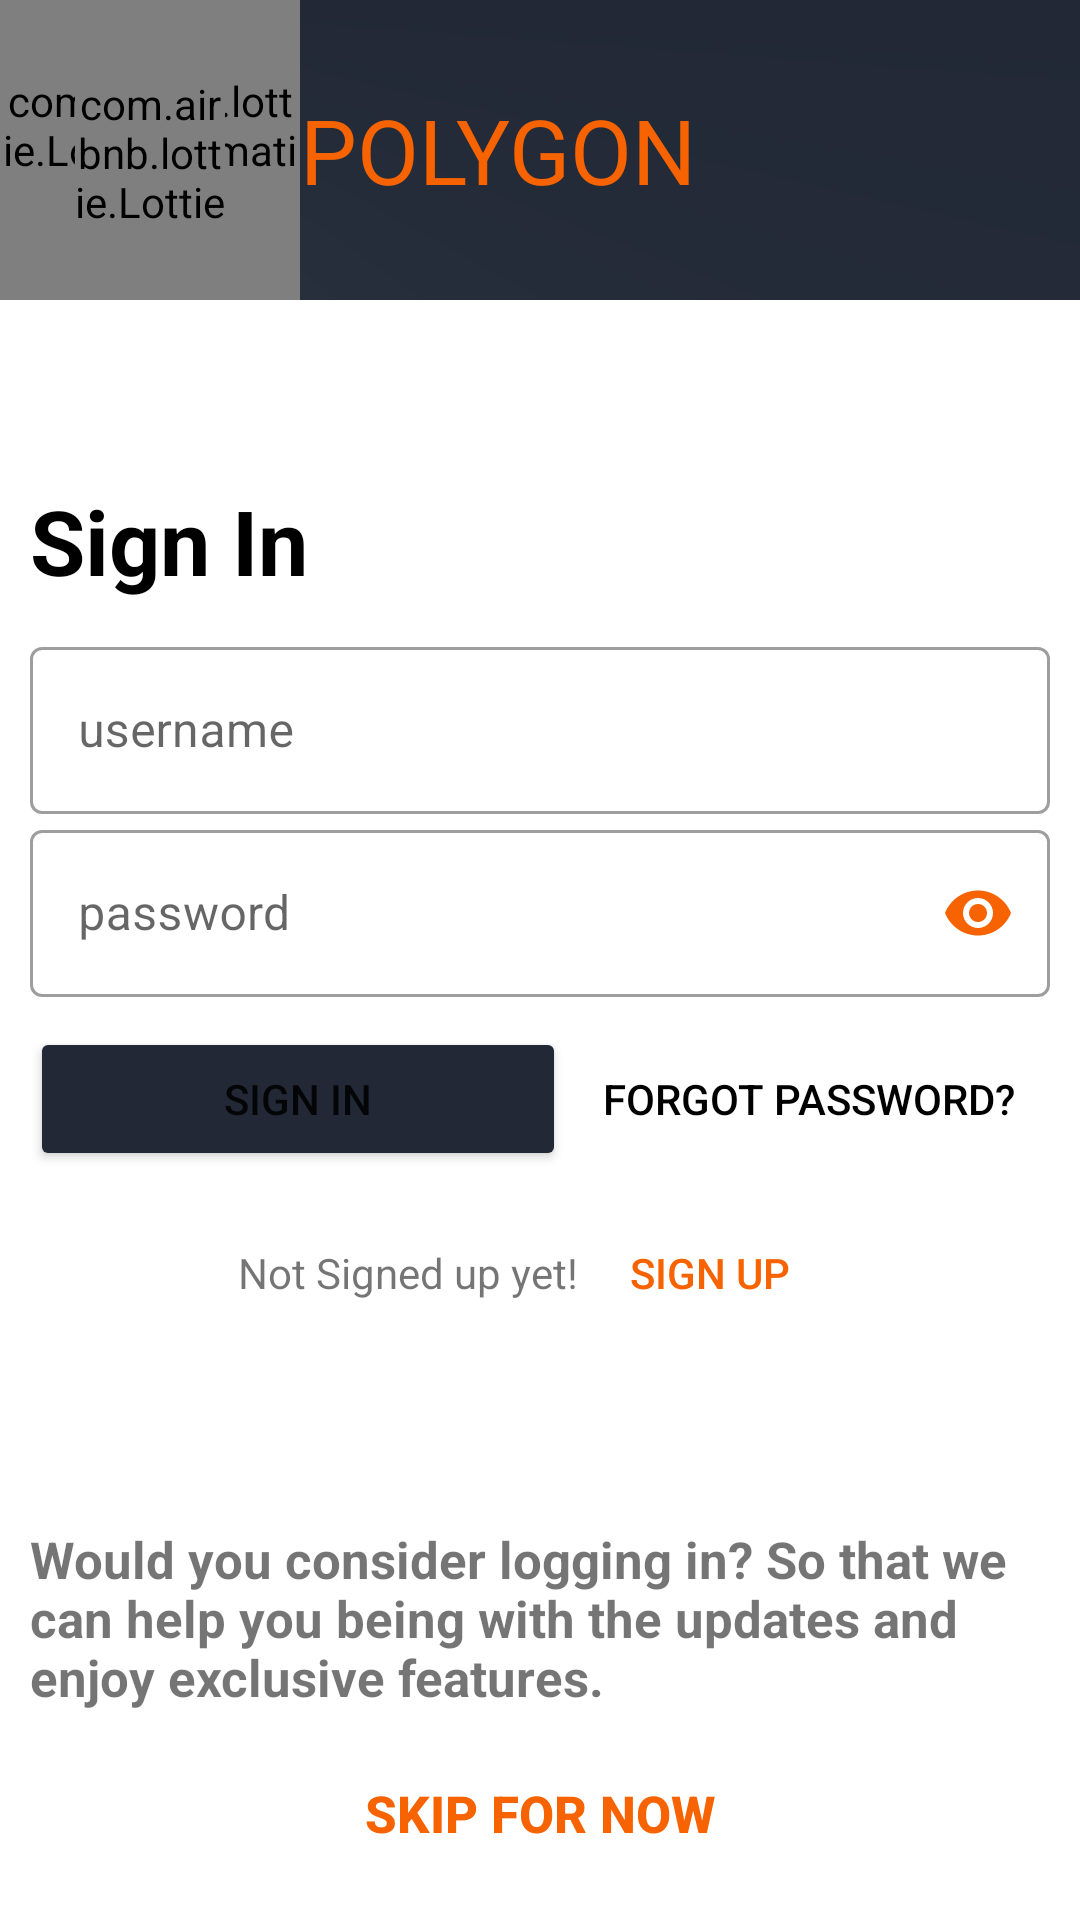

The Android layout XML behind this screen, and the referenced resources:
<!-- AndroidManifest.xml: application theme Theme.Polygon -->
<!-- res/layout/activity_login.xml -->
<?xml version="1.0" encoding="utf-8"?>
<LinearLayout xmlns:android="http://schemas.android.com/apk/res/android"
    xmlns:app="http://schemas.android.com/apk/res-auto"
    xmlns:tools="http://schemas.android.com/tools"
    android:layout_width="match_parent"
    android:layout_height="match_parent"
    android:orientation="vertical"
    >

    <LinearLayout
        android:layout_width="match_parent"
        android:layout_height="wrap_content"
        android:background="@drawable/welcome_background_01"
        >

        <androidx.constraintlayout.widget.ConstraintLayout
            android:id="@+id/logoHolderLayout"
            android:transitionName="mainLogoAnimationTransition"
            android:layout_width="wrap_content"
            android:layout_height="wrap_content"
            app:layout_constraintBottom_toBottomOf="parent"
            app:layout_constraintEnd_toEndOf="parent"
            app:layout_constraintStart_toStartOf="parent"
            app:layout_constraintTop_toTopOf="parent"
            app:layout_constraintVertical_bias="0.45">

            <com.airbnb.lottie.LottieAnimationView
                android:id="@+id/lottiePolygonMainLogo"
                android:layout_width="100dp"
                android:layout_height="100dp"
                app:layout_constraintBottom_toBottomOf="parent"
                app:layout_constraintEnd_toEndOf="parent"
                app:layout_constraintStart_toStartOf="parent"
                app:layout_constraintTop_toTopOf="parent"
                app:lottie_autoPlay="true"
                app:lottie_rawRes="@raw/polygon_main"
                app:lottie_speed="2.2" />

            <com.airbnb.lottie.LottieAnimationView
                android:id="@+id/lottieThunderBoltSplash_02"
                android:transitionName="thunderBoltName"
                android:layout_width="50dp"
                android:layout_height="50dp"
                app:layout_constraintBottom_toBottomOf="parent"
                app:layout_constraintEnd_toEndOf="parent"
                app:layout_constraintStart_toStartOf="parent"
                app:layout_constraintTop_toTopOf="parent"
                app:lottie_autoPlay="true"
                app:lottie_speed="20" />


        </androidx.constraintlayout.widget.ConstraintLayout>

        <TextView
            android:id="@+id/mainLogoName"
            android:transitionName="mainLogoNameTransition"
            android:layout_width="wrap_content"
            android:layout_height="match_parent"
            android:text="@string/main_splash_logo_name"
            android:textAlignment="center"
            android:textColor="@color/orange_01"
            android:textSize="30sp"
            app:layout_constraintEnd_toStartOf="parent"
            app:layout_constraintStart_toStartOf="parent"
            app:layout_constraintTop_toTopOf="parent"
            android:gravity="center"

            />

    </LinearLayout>

    <androidx.constraintlayout.widget.ConstraintLayout
        android:layout_width="match_parent"
        android:layout_height="match_parent"
        app:layout_constraintBottom_toBottomOf="parent"
        app:layout_constraintEnd_toEndOf="parent"
        app:layout_constraintStart_toStartOf="parent"
        app:layout_constraintTop_toBottomOf="@+id/linearLayoutMainHolder">

    <ScrollView
        android:id="@+id/scrollViewRegister"
        android:layout_width="0dp"
        android:layout_height="0dp"
        app:layout_constraintBottom_toBottomOf="parent"
        app:layout_constraintEnd_toEndOf="parent"
        app:layout_constraintStart_toStartOf="parent"
        app:layout_constraintTop_toTopOf="parent">

        <LinearLayout
            android:id="@+id/linearLayoutMainHolder02"
            android:layout_width="match_parent"
            android:layout_height="wrap_content"
            app:layout_constraintBottom_toBottomOf="parent"
            app:layout_constraintEnd_toEndOf="parent"
            app:layout_constraintStart_toStartOf="parent"
            app:layout_constraintTop_toTopOf="parent"
            android:orientation="vertical"

            >

    <LinearLayout
        android:id="@+id/linearLayoutMainHolder"
        android:layout_width="match_parent"
        android:layout_height="wrap_content"
        app:layout_constraintBottom_toBottomOf="parent"
        app:layout_constraintEnd_toEndOf="parent"
        app:layout_constraintStart_toStartOf="parent"
        app:layout_constraintTop_toTopOf="parent"
        android:orientation="vertical"

        >

        <TextView
            android:layout_width="match_parent"
            android:layout_height="wrap_content"
            android:text="@string/log_in"
            android:padding="10dp"
            android:layout_marginTop="50dp"
            android:textSize="30sp"
            android:textStyle="bold"
            android:textColor="@color/black"
            />

        <com.google.android.material.textfield.TextInputLayout
            android:id="@+id/usernameField"
            android:transitionName="usernameTransition"
            android:layout_width="match_parent"
            android:layout_height="wrap_content"
            style="@style/Widget.MaterialComponents.TextInputLayout.OutlinedBox"
            android:hint="@string/username"
            android:layout_marginStart="10dp"
            android:layout_marginEnd="10dp"
            >
            <com.google.android.material.textfield.TextInputEditText

                android:layout_width="match_parent"
                android:layout_height="wrap_content"
                android:inputType="text"
                />

        </com.google.android.material.textfield.TextInputLayout>
        <com.google.android.material.textfield.TextInputLayout
            android:id="@+id/passwordField"
            android:transitionName="passwordTransition"
            android:layout_width="match_parent"
            android:layout_height="wrap_content"
            style="@style/Widget.MaterialComponents.TextInputLayout.OutlinedBox"
            app:passwordToggleEnabled="true"
            app:passwordToggleTint="@color/orange_01"
            android:layout_marginStart="10dp"
            android:layout_marginEnd="10dp"
            >
            <com.google.android.material.textfield.TextInputEditText
                android:layout_width="match_parent"
                android:layout_height="wrap_content"
                android:hint="@string/password"
                android:inputType="textPassword"
                />

        </com.google.android.material.textfield.TextInputLayout>

        <androidx.constraintlayout.widget.ConstraintLayout
            android:layout_width="match_parent"
            android:layout_height="wrap_content"
            android:layout_margin="10dp"

            >

            <Button
                android:id="@+id/button"
                android:layout_width="0dp"
                android:layout_height="wrap_content"
                android:backgroundTint="@color/deep_color_03"
                android:text="@string/log_in"
                app:layout_constraintEnd_toStartOf="@+id/button2"
                app:layout_constraintStart_toStartOf="parent"
                app:layout_constraintTop_toTopOf="parent"
                app:layout_constraintBottom_toBottomOf="parent"

                />

            <Button
                android:id="@+id/button2"
                android:layout_width="wrap_content"
                android:layout_height="wrap_content"
                android:backgroundTint="@color/transparent"
                android:text="@string/forgot_password"
                android:textColor="@color/black"
                app:layout_constraintBottom_toBottomOf="parent"
                app:layout_constraintEnd_toEndOf="parent"
                app:layout_constraintHorizontal_bias="0.8"
                app:layout_constraintStart_toEndOf="@+id/button"
                app:layout_constraintTop_toTopOf="parent"
                style="?android:attr/borderlessButtonStyle"
                />


        </androidx.constraintlayout.widget.ConstraintLayout>

        <LinearLayout
            android:layout_width="match_parent"
            android:layout_height="wrap_content"
            android:gravity="center"
            android:orientation="horizontal">
            <TextView
                android:layout_width="wrap_content"
                android:layout_height="wrap_content"
                android:text="@string/not_signed_up"
                />

            <Button
                android:id="@+id/signUpFromHereID"
                android:layout_width="wrap_content"
                android:layout_height="wrap_content"
                android:text="@string/sign_up_here"
                android:backgroundTint="@color/transparent"
                android:textColor="@color/orange_01"
                style="?android:attr/borderlessButtonStyle"
                />


        </LinearLayout>


        <TextView
            android:layout_width="match_parent"
            android:layout_height="wrap_content"
            android:text="@string/ask_login"
            android:layout_marginTop="50dp"
            android:padding="10dp"
            android:textSize="17sp"
            android:textStyle="bold"
            />



    </LinearLayout>

    <androidx.constraintlayout.widget.ConstraintLayout
        android:layout_width="match_parent"
        android:layout_height="match_parent"
        app:layout_constraintBottom_toBottomOf="parent"
        app:layout_constraintEnd_toEndOf="parent"
        app:layout_constraintStart_toStartOf="parent"
        app:layout_constraintTop_toBottomOf="@+id/linearLayoutMainHolder"
        >

        <Button
            android:layout_width="wrap_content"
            android:layout_height="wrap_content"
            android:textColor="@color/orange_01"
            android:backgroundTint="@color/transparent"
            android:text="@string/skip_now"
            android:layout_marginTop="50dp"
            android:padding="10dp"
            android:textSize="17sp"
            android:textStyle="bold"
            style="?android:attr/borderlessButtonStyle"
            app:layout_constraintBottom_toBottomOf="parent"
            app:layout_constraintEnd_toEndOf="parent"
            app:layout_constraintStart_toStartOf="parent"
            />

        </androidx.constraintlayout.widget.ConstraintLayout>

       </LinearLayout>
      </ScrollView>

    </androidx.constraintlayout.widget.ConstraintLayout>

</LinearLayout>
<!-- resources referenced by this layout -->
<resources>
  <color name="black">#FF000000</color>
  <color name="deep_color_03">#222835</color>
  <color name="orange_01">#F76300</color>
  <color name="transparent">#00000000</color>
  <!-- drawable welcome_background_01 (drawable) -->
  <?xml version="1.0" encoding="utf-8"?>
  <shape xmlns:android="http://schemas.android.com/apk/res/android"
      android:shape="rectangle">
  
      <gradient
          android:type="sweep"
          android:startColor="@color/deep_color_03"
          android:endColor="@color/deep_color_03"
          android:centerColor="@color/deep_gray_01"
          android:centerY="0%"
          android:centerX="0%"
  
          />
  
  </shape>
  <string name="ask_login">Would you consider logging in? So that we can help you being with the updates and enjoy exclusive features.</string>
  <string name="forgot_password">Forgot password?</string>
  <string name="log_in">Sign In</string>
  <string name="main_splash_logo_name">POLYGON</string>
  <string name="not_signed_up">Not Signed up yet!</string>
  <string name="password">password</string>
  <string name="sign_up_here">sign up</string>
  <string name="skip_now">skip for now</string>
  <string name="username">username</string>
  <style name="Theme.Polygon" parent="Theme.MaterialComponents.DayNight.NoActionBar">
          
          <item name="colorPrimary">@color/purple_500</item>
          <item name="colorPrimaryVariant">@color/purple_700</item>
          <item name="colorOnPrimary">@color/white</item>
          
          <item name="colorSecondary">@color/teal_200</item>
          <item name="colorSecondaryVariant">@color/teal_700</item>
          <item name="colorOnSecondary">@color/black</item>
          
          <item name="android:statusBarColor" tools:targetApi="l">?attr/colorPrimaryVariant</item>
          
          <item name="android:windowContentTransitions">true</item>
  
      </style>
  <color name="deep_gray_01">#374351</color>
  <color name="purple_500">#F76300</color>
  <color name="purple_700">#F76300</color>
  <color name="white">#FFFFFFFF</color>
  <color name="teal_200">#FF03DAC5</color>
  <color name="teal_700">#FF018786</color>
</resources>
